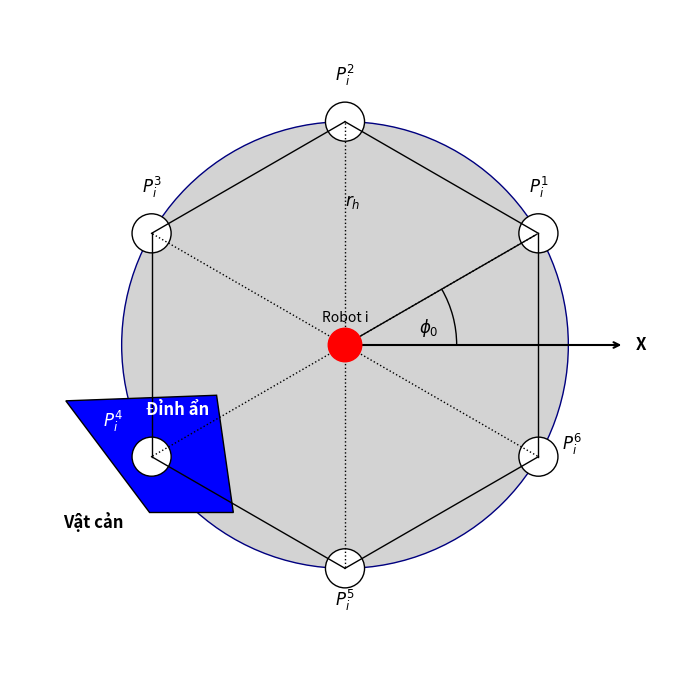

Generate this figure with matplotlib:
import os
import matplotlib.pyplot as plt
import matplotlib.patches as patches
import numpy as np

# --- Configuration for Plot (a) ---
center = (0, 0)
robot_radius = 0.3
rh_radius = 4.0  # Radius to the hexagonal nodes
num_nodes = 6
# Initial angle for the first node in degrees (like in the image)
phi_0_deg = 30
phi_0_rad = np.deg2rad(phi_0_deg)

# --- Create Plot ---
fig, ax = plt.subplots(figsize=(7, 7))

obstacle_vertices = np.array([
    (-5.0, -1.0),
    (-2.3, - 0.9),
    (-2.0, -3.0),
    (-3.5, -3.0)
])
obstacle = patches.Polygon(
    obstacle_vertices, closed=True, facecolor='blue', edgecolor='black', zorder=1)
ax.add_patch(obstacle)
ax.text(-rh_radius - 0.5, -3.0, 'Vật cản', ha='center',
        va='top', color='k', fontsize=12, fontweight='bold')

# 1. Plot the main circle (background for the hexagonal sensing area)
sensing_circle = patches.Circle(center, rh_radius,
                                facecolor='lightgray', edgecolor='navy', linewidth=1, zorder=0)
ax.add_patch(sensing_circle)

# 2. Plot the Robot (Red Circle at the center)
robot = patches.Circle(center, robot_radius,
                       color='red', zorder=5)
ax.add_patch(robot)
ax.text(center[0], center[1] + robot_radius * 1.2,
        'Robot i', ha='center', va='bottom', fontsize=10)
ax.text(center[0], center[1] + robot_radius * 0.5, 'i',
        ha='center', va='center', fontsize=10, fontstyle='italic')


# 3. Calculate and plot the hexagonal nodes (P_i^1 to P_i^6)
node_coords = []
for i in range(num_nodes):
    angle = phi_0_rad + (2 * np.pi / num_nodes) * i
    x = center[0] + rh_radius * np.cos(angle)
    y = center[1] + rh_radius * np.sin(angle)
    node_coords.append((x, y))

    # Plot the node as a white circle
    node = patches.Circle((x, y), 0.35, facecolor='white',
                          edgecolor='k', linewidth=1)
    ax.add_patch(node)

    # Label the node (P_i^1, P_i^2, etc.)
    text_pos = (x + 0.5, y + 0.6)
    color = 'black'
    if i == 0 or i == 1 or i == 2:
        text_pos = (x, y + 0.6)
    if i == 3:
        text_pos = (x - 0.7, y + 0.4)
        color = 'w'
    if i == 4:
        text_pos = (x, y - 0.8)
    if i == 5:
        text_pos = (x + 0.6, y)
    ax.text(text_pos[0], text_pos[1], r'$P_i^{' + str(i+1) + '}$',
            ha='center', va='bottom', fontsize=12, color=color)

# 4. Draw dotted lines from robot to nodes and form the hexagon
# Lines from robot to nodes
for x, y in node_coords:
    ax.plot([center[0], x], [center[1], y], 'k:', linewidth=1)

# Hexagon lines (connecting the nodes)
for i in range(num_nodes):
    start_node = node_coords[i]
    end_node = node_coords[(i + 1) % num_nodes]
    ax.plot([start_node[0], end_node[0]], [
            start_node[1], end_node[1]], 'k-', linewidth=1)

# Fill the central hexagon area with light gray (adjust zorder to be behind nodes)
hexagon_polygon = patches.Polygon(
    node_coords, closed=True, facecolor='lightgray', edgecolor='none', zorder=0)
ax.add_patch(hexagon_polygon)

# The regions outside the hexagon but inside the circle are dark gray
# This is a bit tricky with patches. A simpler way for visual effect:
# Draw a slightly smaller circle and then overlay the light gray hexagon.
# Or draw segments. For simplicity, we just rely on the background circle and hexagon filling.
# To achieve the dark gray crescents, we can draw the dark gray parts explicitly
# as arcs or by drawing a dark gray circle and then covering the hexagon.
# Let's try drawing arcs for the "uncovered" parts by the hexagon.
# (This is a complex approach, easier to think of it as the hexagon *cutting out* from the full circle).
# For now, we'll assume the `lightgray` for the circle and `lightgray` for the hexagon create the desired effect.
# If truly needed, one would draw a dark gray ring and then a light gray hexagon on top.
# For matching the image, the hexagon is *inside* a larger conceptual sensing area,
# and the "dark gray" crescents are the parts of the larger circle not covered by the central hexagon.
# Let's adjust the overall background.
# A better way for the "crescents" is to draw a dark gray circle, then a light gray hexagon, then a light gray circle inside the hexagon.
# To explicitly create the "dark gray crescent" effect:
dark_gray_circle = patches.Circle(
    center, rh_radius, facecolor='dimgray', edgecolor='none', zorder=-1)
ax.add_patch(dark_gray_circle)
light_gray_hexagon = patches.Polygon(
    node_coords, closed=True, facecolor='lightgray', edgecolor='none', zorder=0)
ax.add_patch(light_gray_hexagon)
light_gray_inner_circle = patches.Circle(
    center, rh_radius * 0.95, facecolor='lightgray', edgecolor='none', zorder=0)  # Small adjustment for aesthetics
ax.add_patch(light_gray_inner_circle)


# 5. Add rh radius arrow
ax.annotate('', xy=(center[0] + rh_radius * np.cos(phi_0_rad), center[1] + rh_radius * np.sin(phi_0_rad)),
            xytext=center, arrowprops=dict(arrowstyle="-", color="k", linewidth=1))
ax.text(center[0], center[1] + rh_radius *
        0.6, '$r_h$', ha='left', va='bottom', fontsize=12)

# 6. Add phi_0 angle arrow
# Arc for phi_0
arc = patches.Arc(center, rh_radius, rh_radius,
                  angle=0, theta1=0, theta2=phi_0_deg, color='k', linewidth=1)
ax.add_patch(arc)
ax.text(center[0] + 1.5, center[1] + 0.1,
        '$\phi_0$', ha='center', va='bottom', fontsize=12)

# X-axis arrow
ax.annotate('', xy=(rh_radius + 1, center[1]), xytext=center,
            arrowprops=dict(arrowstyle="->", color="k", linewidth=1.5))
ax.text(rh_radius + 1.2, center[1], 'X', ha='left',
        va='center', fontsize=12, fontweight='bold')


# 7. Set limits and aspect
limit = rh_radius * 1.5
ax.set_xlim(-limit, limit)
ax.set_ylim(-limit, limit)
ax.set_aspect('equal', adjustable='box')

# 8. Remove axis ticks and labels
ax.axis('off')

# 9. Add title for the subfigure
# plt.text(0.5, 0.05, '(a) Nút lục giác đầy đủ', ha='center',
#  va='center', transform=ax.transAxes, fontsize=14)

ax.text(-rh_radius * 0.75, -rh_radius * 0.25, 'Đỉnh ẩn', ha='center',
        va='top', color='w', fontsize=12, fontweight='bold')

# 10. Display the plot
plt.tight_layout()
save_dir = "results/figures"
if not os.path.exists(save_dir):
    os.makedirs(save_dir)
plt.savefig(os.path.join(save_dir, "defect_hexagon_node.png"))
plt.show()
